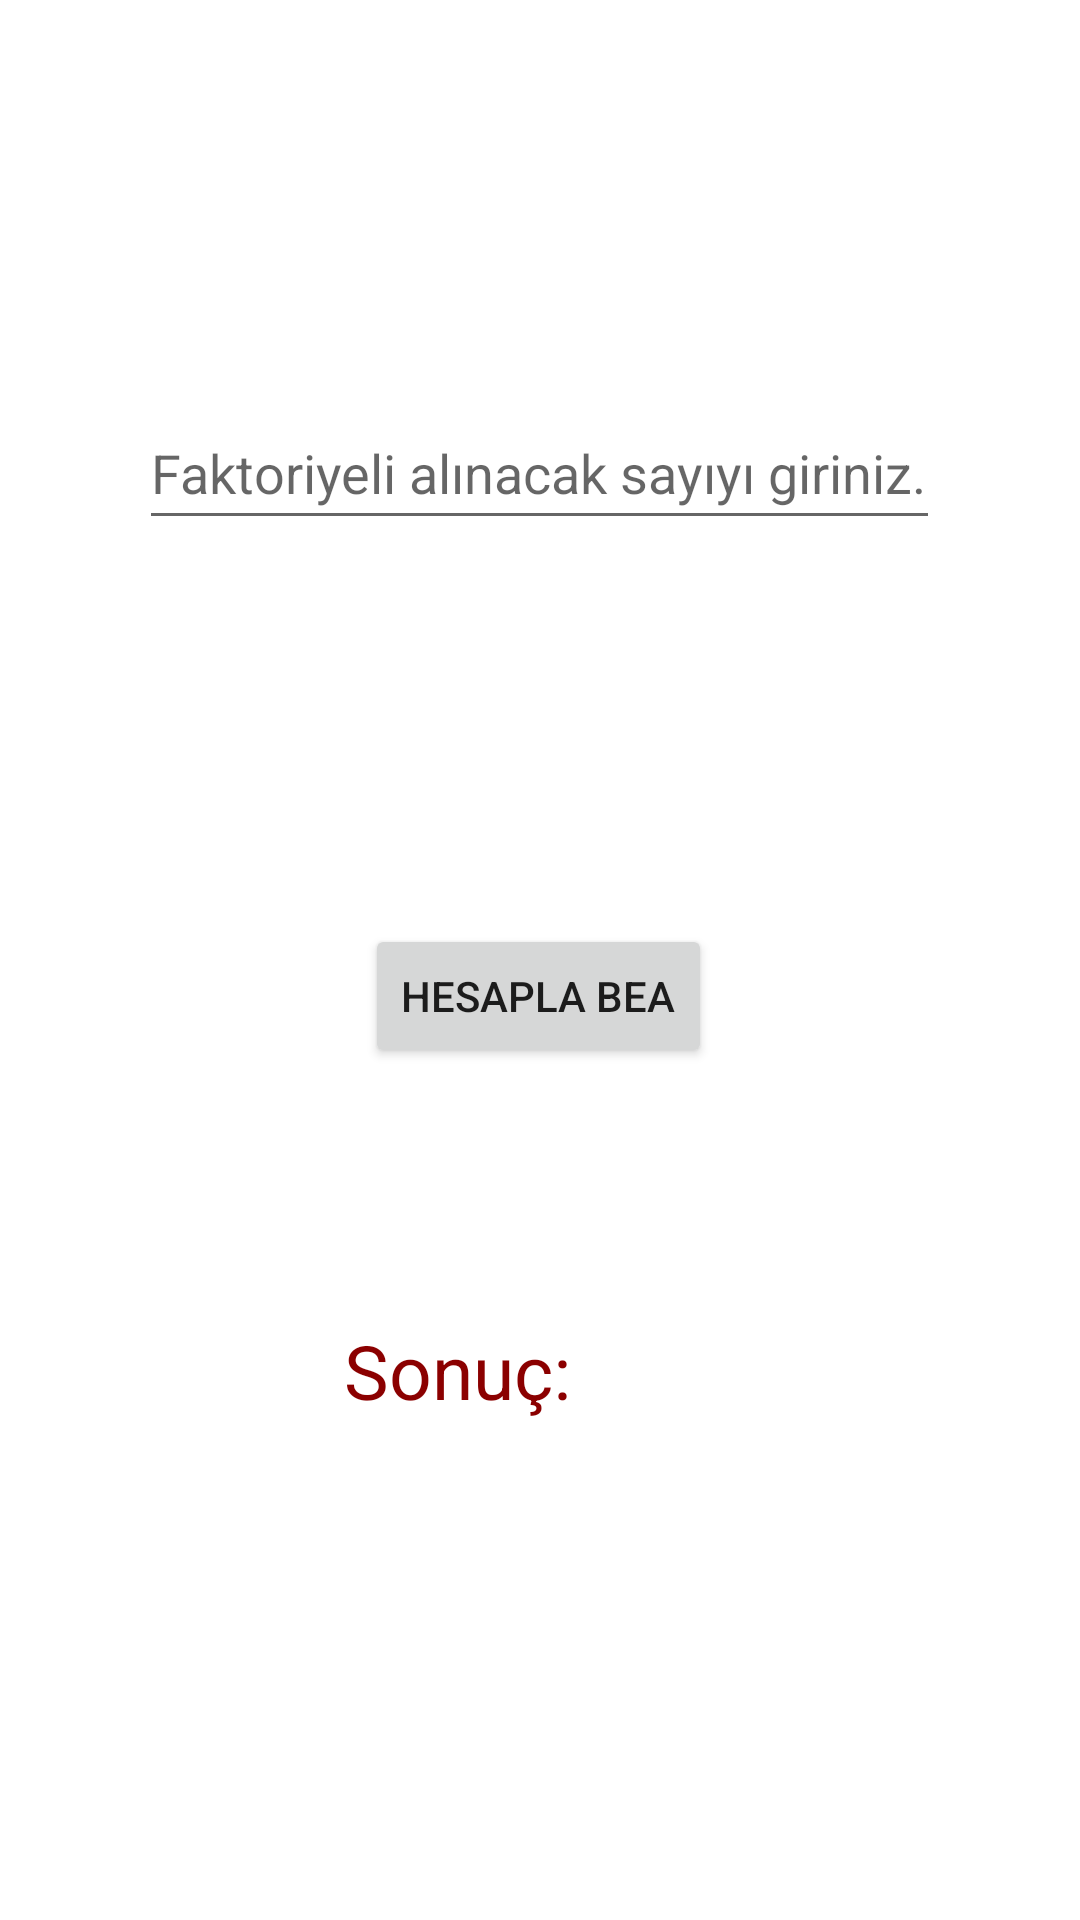

This screen was rendered from an Android layout file. Write that file and the resources it references.
<!-- AndroidManifest.xml: application theme Theme.MobilUygulamalarDersOrnekleri -->
<!-- res/layout/u4_uyg10.xml -->
<?xml version="1.0" encoding="utf-8"?>
<androidx.constraintlayout.widget.ConstraintLayout xmlns:android="http://schemas.android.com/apk/res/android"
    xmlns:app="http://schemas.android.com/apk/res-auto"
    xmlns:tools="http://schemas.android.com/tools"
    android:layout_width="match_parent"
    android:layout_height="match_parent">

    <EditText
        android:id="@+id/txtFaktoriyel"
        android:layout_width="267dp"
        android:layout_height="48dp"
        android:layout_marginTop="132dp"
        android:ems="10"
        android:hint="Faktoriyeli alınacak sayıyı giriniz."
        android:inputType="number"
        app:layout_constraintEnd_toEndOf="parent"
        app:layout_constraintHorizontal_bias="0.497"
        app:layout_constraintStart_toStartOf="parent"
        app:layout_constraintTop_toTopOf="parent" />

    <Button
        android:id="@+id/btnKura"
        android:layout_width="wrap_content"
        android:layout_height="wrap_content"
        android:layout_marginTop="128dp"
        android:onClick="btnHesapla"
        android:text="Hesapla Bea"
        app:layout_constraintEnd_toEndOf="parent"
        app:layout_constraintHorizontal_bias="0.498"
        app:layout_constraintStart_toStartOf="parent"
        app:layout_constraintTop_toBottomOf="@+id/txtFaktoriyel" />

    <TextView
        android:id="@+id/viewSonuc"
        android:layout_width="wrap_content"
        android:layout_height="wrap_content"
        android:layout_marginTop="84dp"
        android:text="Sonuç: "
        android:textColor="@color/red"
        android:textSize="25sp"
        app:layout_constraintEnd_toEndOf="parent"
        app:layout_constraintHorizontal_bias="0.413"
        app:layout_constraintStart_toStartOf="parent"
        app:layout_constraintTop_toBottomOf="@+id/btnKura" />
</androidx.constraintlayout.widget.ConstraintLayout>
<!-- resources referenced by this layout -->
<resources>
  <color name="red">#FF8B0000</color>
  <style name="Theme.MobilUygulamalarDersOrnekleri" parent="Theme.MaterialComponents.DayNight.DarkActionBar">
          
          <item name="colorPrimary">@color/purple_500</item>
          <item name="colorPrimaryVariant">@color/purple_700</item>
          <item name="colorOnPrimary">@color/white</item>
          
          <item name="colorSecondary">@color/teal_200</item>
          <item name="colorSecondaryVariant">@color/teal_700</item>
          <item name="colorOnSecondary">@color/black</item>
          
          <item name="android:statusBarColor">?attr/colorPrimaryVariant</item>
          
      </style>
  <color name="purple_500">#FF6200EE</color>
  <color name="purple_700">#FF3700B3</color>
  <color name="white">#FFFFFFFF</color>
  <color name="teal_200">#FF03DAC5</color>
  <color name="teal_700">#FF018786</color>
  <color name="black">#FF000000</color>
</resources>
